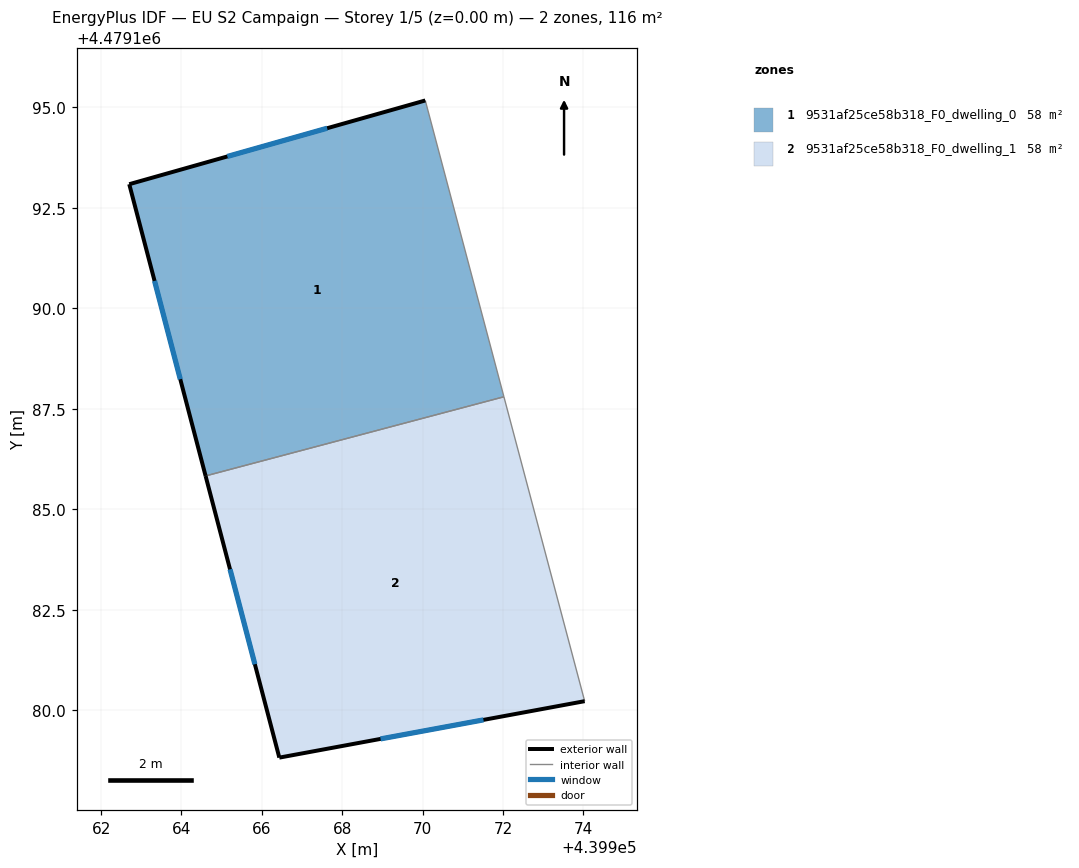
=== STOREY PLAN SPEC (per zone: floor XY polygon, exterior-wall plan segments, windows/doors) ===
zone 1: 9531af25ce58b318_F0_dwelling_0  (58.0 m²)
  floor: (439972.03, 4479187.80) (439970.07, 4479195.17) (439962.70, 4479193.09) (439964.60, 4479185.83)
  exterior wall: (439964.60, 4479185.83) – (439962.70, 4479193.09)  [7.5 m]
    window: (439963.97, 4479188.24) – (439963.33, 4479190.68)  [2.6 m²]
  exterior wall: (439962.70, 4479193.09) – (439970.07, 4479195.17)  [7.7 m]
    window: (439965.14, 4479193.78) – (439967.63, 4479194.48)  [2.6 m²]
  interior walls: 2
zone 2: 9531af25ce58b318_F0_dwelling_1  (58.0 m²)
  floor: (439974.03, 4479180.22) (439972.03, 4479187.80) (439964.60, 4479185.83) (439966.43, 4479178.82)
  exterior wall: (439974.03, 4479180.22) – (439966.43, 4479178.82)  [7.7 m]
    window: (439971.52, 4479179.76) – (439968.95, 4479179.28)  [2.6 m²]
  exterior wall: (439966.43, 4479178.82) – (439964.60, 4479185.83)  [7.2 m]
    window: (439965.83, 4479181.14) – (439965.21, 4479183.51)  [2.5 m²]
  interior walls: 2

=== DERIVED (storey summary) ===
Building: EU S2 Campaign
Storey: 1 of 5  (floor level z = 0.00 m)
Storey gross floor area: 116.1 m²
Zones on this storey: 2
  - 9531af25ce58b318_F0_dwelling_0: floor 58.0 m²; exterior wall 15.2 m (45.5 m²); 2 window(s) 5.2 m²; WWR 11.4%
  - 9531af25ce58b318_F0_dwelling_1: floor 58.0 m²; exterior wall 15.0 m (44.9 m²); 2 window(s) 5.1 m²; WWR 11.4%
Zone adjacency (shared interzone walls):
  - 9531af25ce58b318_F0_dwelling_0 ↔ 9531af25ce58b318_F0_dwelling_1